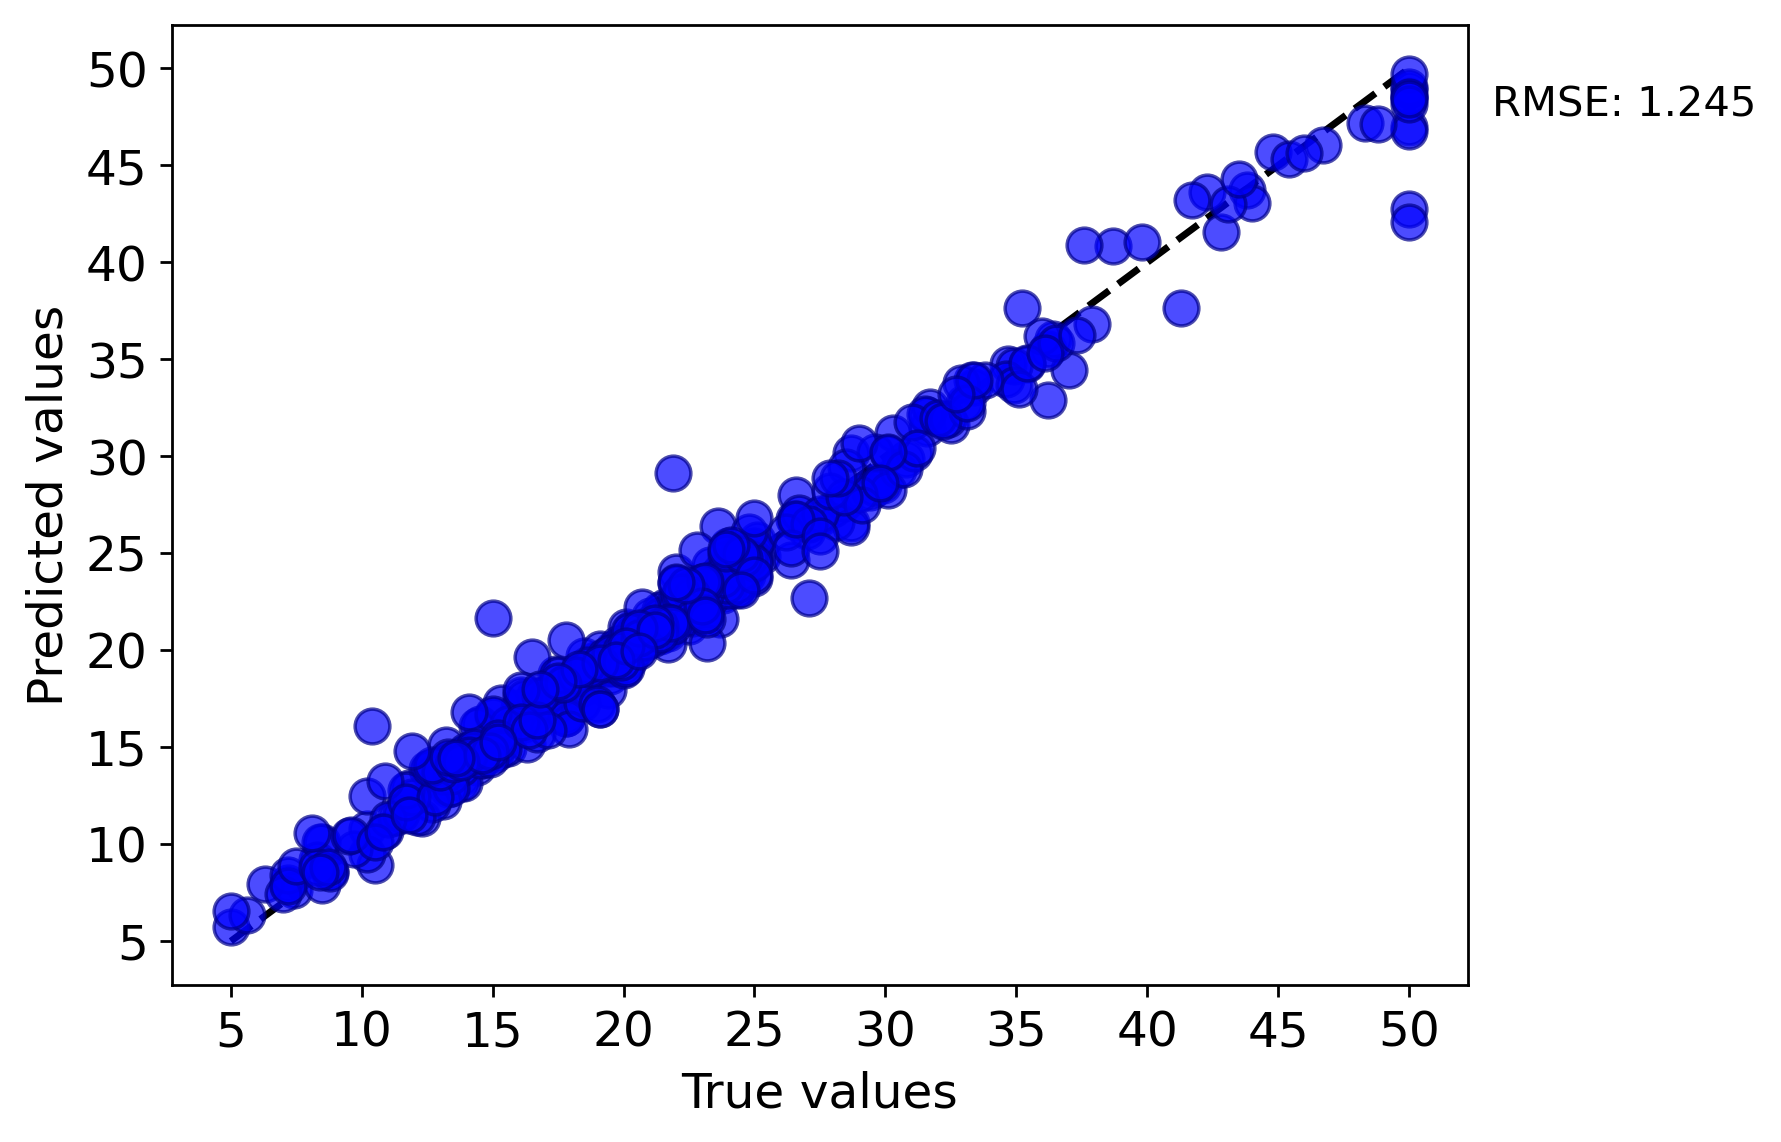

Source data for this figure (header and first rows):
y true, y pred
24.0, 25.36
21.6, 22.2
34.7, 34.75
33.4, 33.6
36.2, 35.52
28.7, 26.58
27.1, 22.71
18.9, 18.99
15.0, 16.63
18.9, 19.45
21.7, 21.66
20.4, 20.4
18.2, 18.7
19.9, 20.19
23.1, 22.57
17.5, 17.6
20.2, 19.51
18.2, 18.54
13.6, 13.79
19.6, 19.09
15.2, 15.59
14.5, 14.86
15.6, 15.9
13.9, 14.67
16.6, 16.68
14.8, 15.06
21.0, 21.77
12.7, 13.59
14.5, 16.2
13.2, 15.12
13.1, 13.6
13.5, 13.74
18.9, 19.48
20.0, 20.14
21.0, 20.93
30.8, 29.88
26.6, 28.01
25.3, 24.87
21.2, 21.53
19.3, 19.56
16.6, 17.7
14.4, 16.11
19.4, 19.19
19.7, 20.09
25.0, 25.37
35.4, 34.74
24.7, 23.86
31.6, 31.47
23.3, 23.27
19.6, 19.77
18.7, 18.93
16.0, 17.04
22.2, 22.87
25.0, 25.19
33.0, 32.76
23.5, 23.8
19.4, 19.62
17.4, 17.97
20.9, 20.65
24.2, 24.09
... 396 more rows
